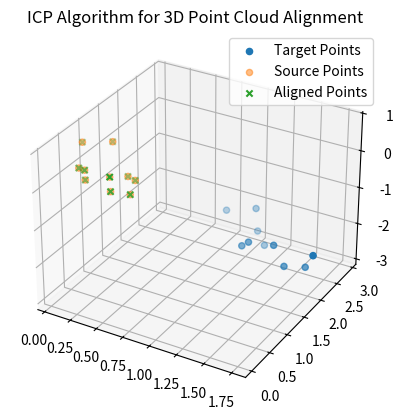

Python code for this plot:
import numpy as np
import matplotlib.pyplot as plt
from scipy.spatial import KDTree

def icp_3d(source_points, target_points, max_iterations=100, tolerance=1e-4):
    """
    Perform ICP (Iterative Closest Point) algorithm for 3D point cloud alignment.

    Parameters:
    - source_points: numpy array of shape (N, 3) representing the source point cloud.
    - target_points: numpy array of shape (N, 3) representing the target point cloud.
    - max_iterations: Maximum number of iterations for the ICP algorithm.
    - tolerance: Convergence criterion. The algorithm stops if the change is smaller than this value.

    Returns:
    - transformation_matrix: 3x3 transformation matrix.
    - aligned_points: Transformed source points.
    """

    # Initialize transformation matrix
    transformation_matrix = np.identity(3)

    for iteration in range(max_iterations):
        # Find the nearest neighbors using KDTree
        tree = KDTree(target_points)
        distances, indices = tree.query(source_points)

        # Filter out points with large distances
        valid_indices = distances < tolerance
        if not np.any(valid_indices):
            break  # No valid points found, exit the loop

        source_matched = source_points[valid_indices]
        target_matched = target_points[indices[valid_indices]]

        # Calculate the centroid of the matched points
        centroid_source = np.mean(source_matched, axis=0)
        centroid_target = np.mean(target_matched, axis=0)

        # Center the matched points
        centered_source = source_matched - centroid_source
        centered_target = target_matched - centroid_target

        # Calculate the covariance matrix H
        H = np.dot(centered_source.T, centered_target)

        # Singular Value Decomposition (SVD) to find the rotation matrix
        U, _, Vt = np.linalg.svd(H)
        R = np.dot(Vt.T, U.T)

        # Update the transformation matrix
        transformation_matrix = np.dot(transformation_matrix, R)

        # Update the source points
        source_points = np.dot(source_points - centroid_source, R.T) + centroid_target

        # Check for convergence
        if np.linalg.norm(np.eye(3) - R) < tolerance:
            break

    aligned_points = source_points

    return transformation_matrix, aligned_points

# Generate some random points for source and target point clouds
np.random.seed(42)
source_points_3d = np.random.rand(10, 3)
rotation_matrix_3d = np.array([[0.8, -0.5, 0.2],
                              [0.3, 0.9, -0.1],
                              [-0.1, 0.2, 0.95]])
translation_vector_3d = np.array([1.0, 2.0, -3.0])
target_points_3d = np.dot(source_points_3d, rotation_matrix_3d.T) + translation_vector_3d

# Add some noise to the source points
source_points_3d += 0.1 * np.random.randn(10, 3)

# Apply ICP algorithm for 3D
transformation_matrix_3d, aligned_points_3d = icp_3d(source_points_3d, target_points_3d)

# Plot the results
fig = plt.figure()
ax = fig.add_subplot(111, projection='3d')
ax.scatter(target_points_3d[:, 0], target_points_3d[:, 1], target_points_3d[:, 2], label='Target Points')
ax.scatter(source_points_3d[:, 0], source_points_3d[:, 1], source_points_3d[:, 2], label='Source Points', alpha=0.5)
ax.scatter(aligned_points_3d[:, 0], aligned_points_3d[:, 1], aligned_points_3d[:, 2], label='Aligned Points', marker='x')
ax.legend()
ax.set_title('ICP Algorithm for 3D Point Cloud Alignment')
plt.show()
